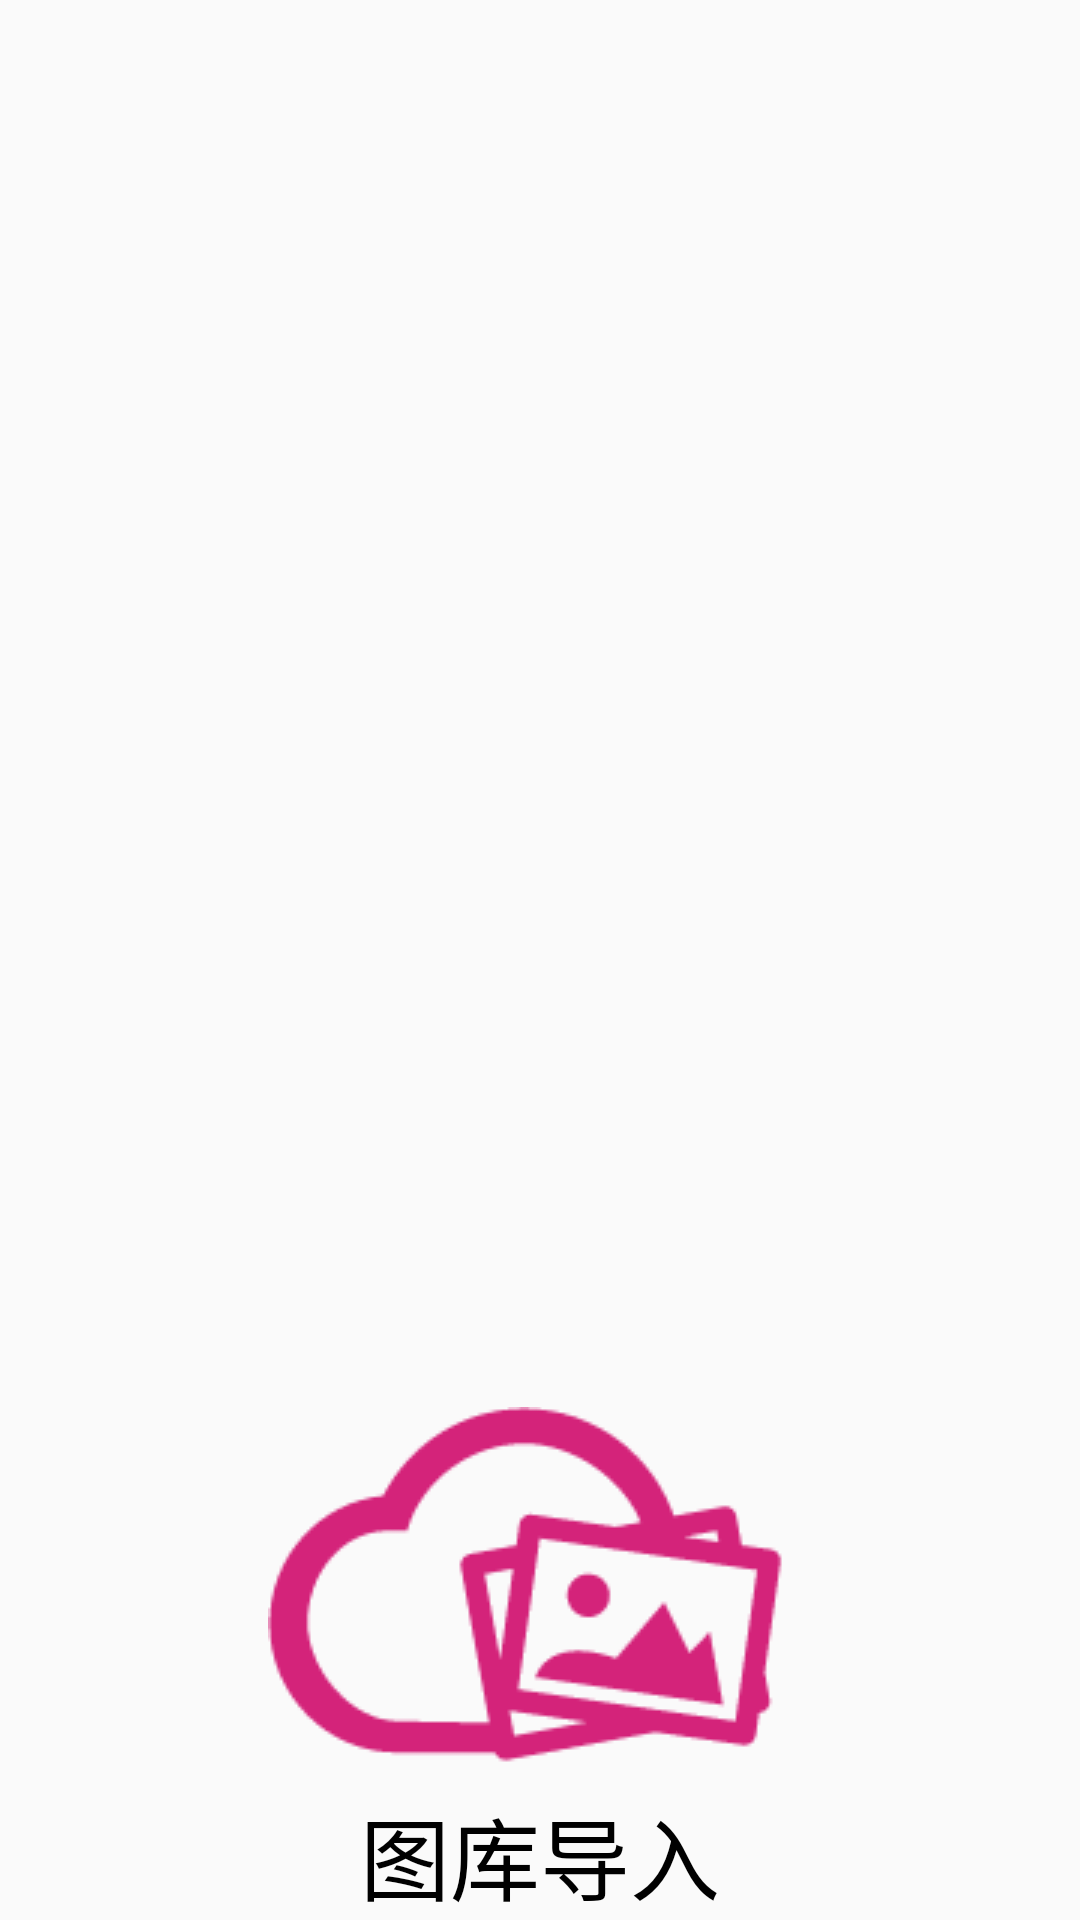

Write the Android layout XML for this screen, with the resource values it uses.
<!-- AndroidManifest.xml: application theme AppTheme -->
<!-- res/layout/fromalbum.xml -->
<?xml version="1.0" encoding="utf-8"?>
<RelativeLayout xmlns:android="http://schemas.android.com/apk/res/android"
    android:orientation="vertical" android:layout_width="match_parent"
    android:layout_height="match_parent">

    <ImageView
        android:id="@+id/iv_from_album"
        android:layout_centerHorizontal="true"
        android:layout_alignParentBottom="true"
        android:src="@drawable/gallery"
        android:layout_width="wrap_content"
        android:layout_height="wrap_content"
        android:layout_marginBottom="43dp"/>
    <TextView
        android:text="图库导入"
        android:textSize="30sp"
        android:layout_centerHorizontal="true"
        android:layout_width="wrap_content"
        android:layout_height="wrap_content"
        android:layout_alignParentBottom="true"
        android:textColor="@android:color/black"/>
</RelativeLayout>
<!-- resources referenced by this layout -->
<resources>
  <!-- drawable gallery: png bitmap (drawable, 5125 bytes) -->
  <style name="AppTheme" parent="Theme.AppCompat.Light.DarkActionBar">
          
          <item name="colorPrimary">@color/colorPrimary</item>
          <item name="colorPrimaryDark">@color/colorPrimaryDark</item>
          <item name="colorAccent">@color/colorAccent</item>
      </style>
  <!-- not gathered from this repository: default colours our renderer supplied (Android Studio template values) -->
  <color name="colorPrimary">#FF6200EE</color>
  <color name="colorPrimaryDark">#FF3700B3</color>
  <color name="colorAccent">#FF03DAC5</color>
</resources>
